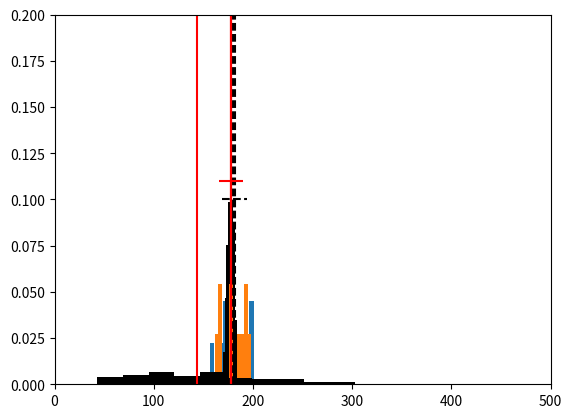

Here is the Python script that generated this plot:
import numpy as np
import matplotlib.pyplot as plt
import scipy.stats as stats

# 'True' values in theoretical population 
mu = 178
sigma = 12

# Draw 10 random numbers:
sample = stats.norm.rvs(mu, sigma, size=10)
print(sample)

# Calculate the sample mean:
print(sample.mean())

# Plot histogram 
plt.hist(sample, density=True)
plt.xlim(140,220)
plt.ylim(0,0.20)
# Plot the sample mean
plt.axvline(sample.mean(), linestyle='--', color="black")
# Plot the true mean of underlying distribution
plt.axvline(mu, linestyle='-', color="red")
plt.show()

# Now simulate 100 samples and plot histogram of the 100 sample means

# Draw (10 x 100) random numbers
samples_100 = stats.norm.rvs(mu, sigma, size=(10,100))

# Calculate sample mean of each sample
xbar = samples_100.mean(axis=0)

# print the (100 values of) sample means
print(xbar)

# Plot histogram of the mean values
plt.hist(xbar, density=True, color="black")
plt.axvline(mu, linestyle='-', color="red")
plt.xlim(140,220)
plt.show()


# Draw 10 random numbers:
sample = stats.norm.rvs(mu, sigma, size=10)
print(sample)

# Calculate the sample standard deviation:
print(sample.std(ddof=1))

# Visualise the sample standard deviation with a vertical bar:
plt.hist(sample, density=True)
plt.xlim(140,220)
plt.ylim(0,0.20)
# Plot the sample mean
plt.axvline(sample.mean(), linestyle='--', color="black")
# Plot the true mean of underlying distribution
plt.axvline(mu, linestyle='-', color="red")
# Plot the sample standard deviation
plt.hlines(y=0.10, xmin=sample.mean()-sample.std(ddof=1), xmax=sample.mean()+sample.std(ddof=1), colors='black', linestyle='--')
# Plot the true standard deviation of underlying distribution
plt.hlines(y=0.11, xmin=mu-sigma, xmax=mu+sigma, colors='red')
plt.show()

# Calculate sample variance of each of the 100 samples stired in "samples_100":
s2 = samples_100.var(axis=0, ddof=1)

# print the (100 values of) sample variances
print(s2)

# Plot histogram of the sample variance values
plt.hist(s2, density=True, color="black")
plt.axvline(sigma**2, linestyle='-', color="red")
plt.xlim(0,500)
plt.show()